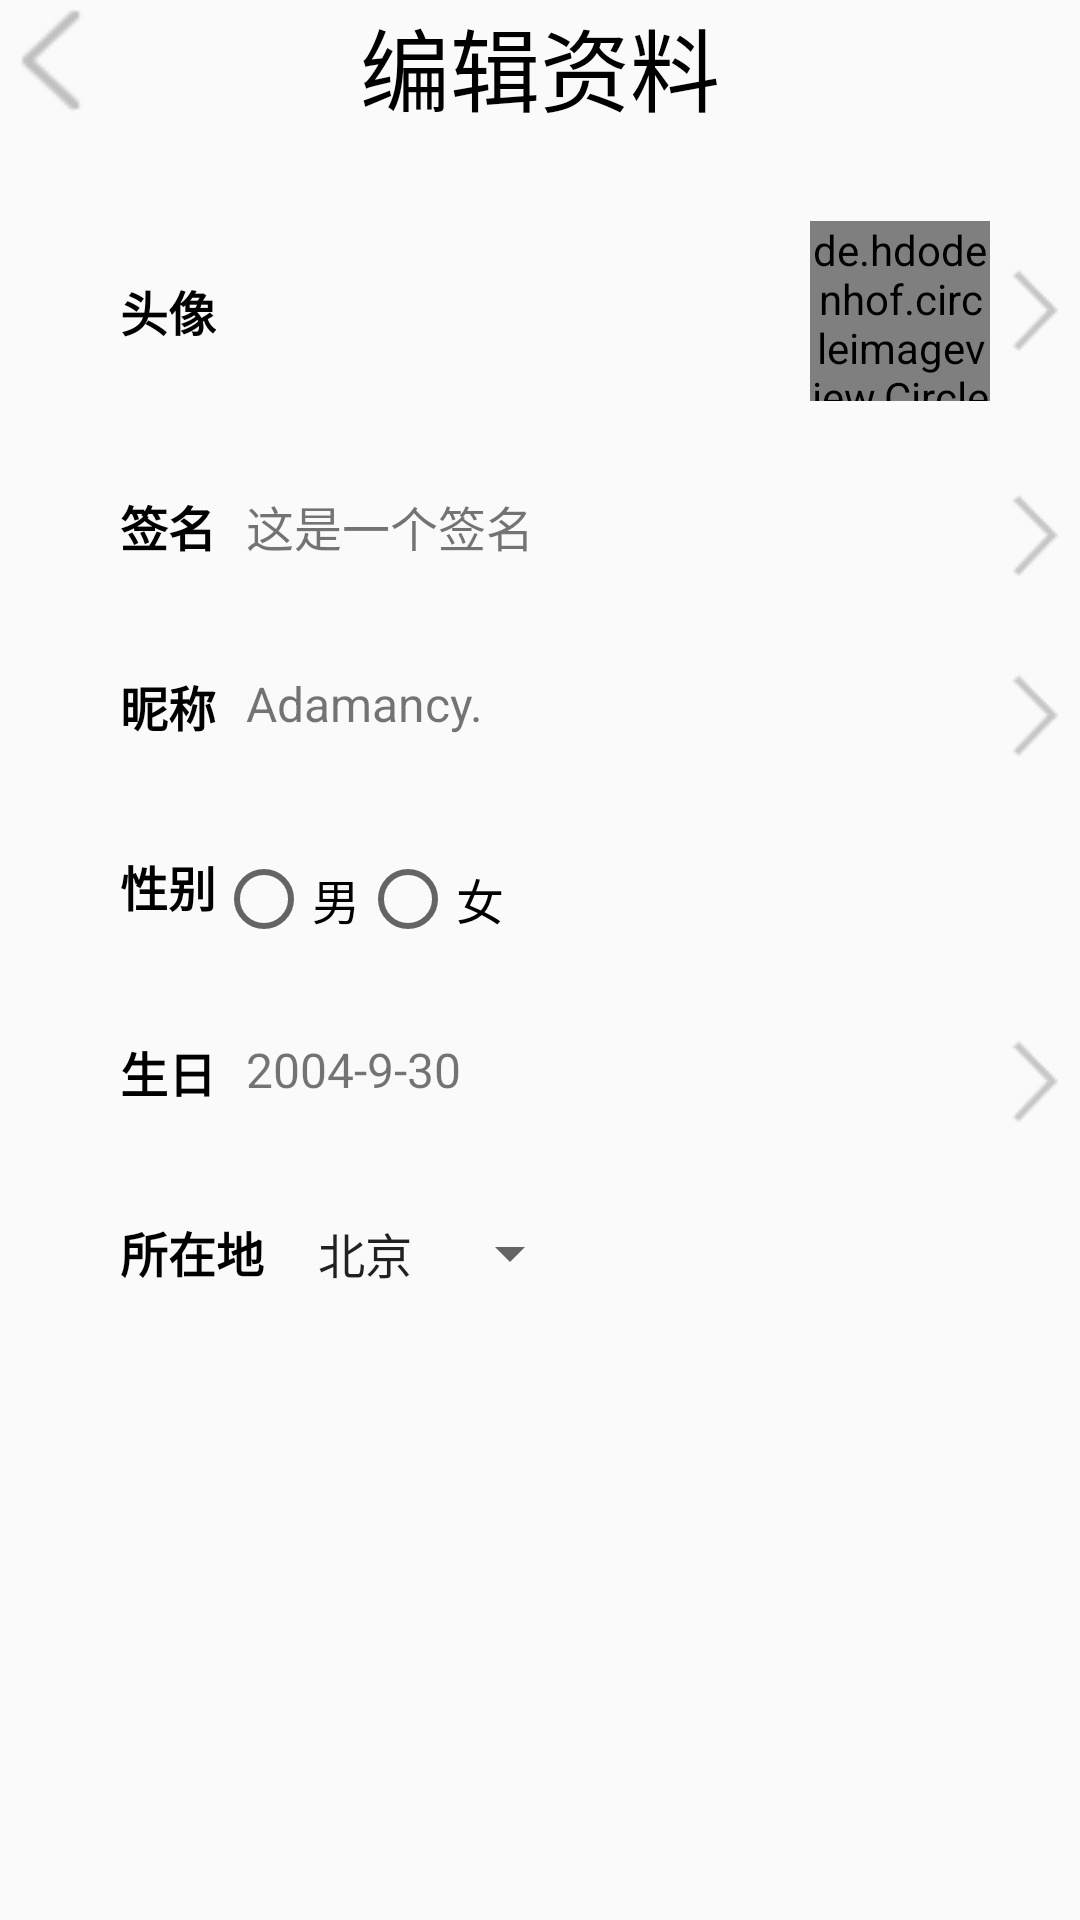

The Android layout XML behind this screen, and the referenced resources:
<!-- AndroidManifest.xml: application theme Theme.Pretend_QQ -->
<!-- res/layout/activity_revise_message.xml -->
<?xml version="1.0" encoding="utf-8"?>
<LinearLayout xmlns:android="http://schemas.android.com/apk/res/android"
    xmlns:app="http://schemas.android.com/apk/res-auto"
    android:orientation="vertical"
    android:layout_width="match_parent"
    android:layout_height="match_parent">
    <RelativeLayout
        android:layout_width="match_parent"
        android:layout_height="wrap_content">
        <ImageView
            android:id="@+id/img_back"
            android:layout_width="40dp"
            android:layout_height="40dp"
            android:src="@drawable/back1"
            android:layout_alignParentLeft="true"/>
        <TextView
            android:layout_centerInParent="true"
            android:layout_width="wrap_content"
            android:layout_height="wrap_content"
            android:text="编辑资料"
            android:textColor="#000000"
            android:textSize="30sp"/>
    </RelativeLayout>

    <RelativeLayout
        android:onClick="go_to_revise_avatar"
        android:layout_marginTop="30dp"
        android:layout_marginStart="40dp"
        android:layout_width="match_parent"
        android:layout_height="wrap_content"
        android:orientation="horizontal">

        <TextView
            android:layout_alignParentLeft="true"
            android:layout_centerInParent="true"
            android:layout_width="wrap_content"
            android:layout_height="wrap_content"
            android:text="头像"
            android:textSize="16sp"
            android:textColor="#000000"
            android:textStyle="bold" />
        <ImageView
            android:id="@+id/into"
            android:layout_width="30dp"
            android:layout_height="30dp"
            android:layout_gravity="center_vertical"
            android:layout_alignParentRight="true"
            android:layout_centerInParent="true"
            android:src="@mipmap/in" />
        <de.hdodenhof.circleimageview.CircleImageView
            android:id="@+id/user_avatar"
            android:layout_width="60dp"
            android:layout_height="60dp"
            android:layout_toStartOf="@+id/into"
            android:src="@drawable/avatar4"
            app:civ_border_color="#00000000"
            app:civ_border_width="2dp" />
    </RelativeLayout>
    <RelativeLayout
        android:onClick="go_to_revise_signature"
        android:layout_marginTop="30dp"
        android:layout_marginStart="40dp"
        android:layout_width="match_parent"
        android:layout_height="wrap_content"
        android:orientation="horizontal">

        <TextView
            android:id="@+id/temp1"
            android:layout_width="wrap_content"
            android:layout_height="wrap_content"
            android:text="签名"
            android:textSize="16sp"
            android:textColor="#000000"
            android:textStyle="bold" />

        <TextView
            android:id="@+id/tv_signature"
            android:layout_marginStart="10dp"
            android:layout_width="wrap_content"
            android:layout_height="wrap_content"
            android:layout_centerHorizontal="true"
            android:layout_toEndOf="@id/temp1"
            android:text="这是一个签名"
            android:textSize="16sp" />

        <ImageView
            android:layout_width="30dp"
            android:layout_height="30dp"
            android:layout_gravity="center_vertical"
            android:layout_alignParentRight="true"
            android:layout_centerInParent="true"
            android:src="@mipmap/in" />
    </RelativeLayout>

    <RelativeLayout
        android:onClick="go_to_revise_username"
        android:layout_marginTop="30dp"
        android:layout_marginStart="40dp"
        android:layout_width="match_parent"
        android:layout_height="wrap_content"
        android:orientation="horizontal">

        <TextView
            android:id="@+id/temp2"
            android:layout_width="wrap_content"
            android:layout_height="wrap_content"
            android:text="昵称"
            android:textSize="16sp"
            android:textColor="#000000"
            android:textStyle="bold" />

        <TextView
            android:id="@+id/tv_username"
            android:layout_marginStart="10dp"
            android:layout_width="wrap_content"
            android:layout_height="wrap_content"
            android:layout_centerHorizontal="true"
            android:layout_toEndOf="@id/temp2"
            android:text="Adamancy."
            android:textSize="16sp" />

        <ImageView
            android:layout_width="30dp"
            android:layout_height="30dp"
            android:layout_gravity="center_vertical"
            android:layout_alignParentRight="true"
            android:layout_centerInParent="true"
            android:src="@mipmap/in" />
    </RelativeLayout>

    
    <RelativeLayout
        android:id="@+id/gender_layout"
        android:layout_marginTop="30dp"
        android:layout_marginStart="40dp"
        android:layout_width="match_parent"
        android:layout_height="wrap_content"
        android:orientation="horizontal">

        
        <TextView
            android:id="@+id/temp3"
            android:layout_width="wrap_content"
            android:layout_height="wrap_content"
            android:text="性别"
            android:textSize="16sp"
            android:textColor="#000000"
            android:textStyle="bold" />

        
        <RadioGroup
            android:id="@+id/gender_group"
            android:layout_width="wrap_content"
            android:layout_height="wrap_content"
            android:layout_centerHorizontal="true"
            android:layout_toEndOf="@id/temp3"
            android:orientation="horizontal">

            
            <RadioButton
                android:id="@+id/male"
                android:layout_width="wrap_content"
                android:layout_height="wrap_content"
                android:text="男"
                android:textSize="16sp" />

            
            <RadioButton
                android:id="@+id/female"
                android:layout_width="wrap_content"
                android:layout_height="wrap_content"
                android:text="女"
                android:textSize="16sp" />
        </RadioGroup>

    </RelativeLayout>

    <RelativeLayout
        android:onClick="go_to_revise_birthday"
        android:layout_marginTop="30dp"
        android:layout_marginStart="40dp"
        android:layout_width="match_parent"
        android:layout_height="wrap_content"
        android:orientation="horizontal">

        <TextView
            android:id="@+id/temp4"
            android:layout_width="wrap_content"
            android:layout_height="wrap_content"
            android:text="生日"
            android:textSize="16sp"
            android:textColor="#000000"
            android:textStyle="bold" />

        <TextView
            android:id="@+id/tv_birthday"
            android:layout_marginStart="10dp"
            android:layout_width="wrap_content"
            android:layout_height="wrap_content"
            android:layout_centerHorizontal="true"
            android:layout_toEndOf="@id/temp4"
            android:text="2004-9-30"
            android:textSize="16sp" />

        <ImageView
            android:layout_width="30dp"
            android:layout_height="30dp"
            android:layout_gravity="center_vertical"
            android:layout_alignParentRight="true"
            android:layout_centerInParent="true"
            android:src="@mipmap/in" />
    </RelativeLayout>
    <RelativeLayout
        android:layout_marginTop="30dp"
        android:layout_marginStart="40dp"
        android:layout_width="match_parent"
        android:layout_height="wrap_content"
        android:orientation="horizontal">

        <TextView
            android:id="@+id/temp5"
            android:layout_width="wrap_content"
            android:layout_height="wrap_content"
            android:text="所在地"
            android:textSize="16sp"
            android:textColor="#000000"
            android:textStyle="bold" />
        <Spinner
            android:layout_toRightOf="@id/temp5"
            android:layout_marginStart="10dp"
            android:id="@+id/sp_city"
            android:layout_width="wrap_content"
            android:layout_height="wrap_content"
            android:entries="@array/city_array" />

    </RelativeLayout>
</LinearLayout>
<!-- resources referenced by this layout -->
<resources>
  <string-array name="city_array">
          <item>北京</item>
          <item>上海</item>
          <item>广州</item>
          <item>深圳</item>
          <item>天津</item>
          <item>重庆</item>
          <item>南京</item>
          <item>杭州</item>
          <item>武汉</item>
          <item>成都</item>
          <item>西安</item>
          <item>长沙</item>
          <item>青岛</item>
          <item>沈阳</item>
          <item>大连</item>
          <item>厦门</item>
          <item>昆明</item>
          <item>哈尔滨</item>
          <item>济南</item>
          <item>郑州</item>
          <item>福州</item>
          <item>合肥</item>
          <item>太原</item>
          <item>石家庄</item>
          <item>兰州</item>
          <item>南昌</item>
          <item>贵阳</item>
          <item>海口</item>
          <item>南宁</item>
          <item>长春</item>
          <item>呼和浩特</item>
          <item>乌鲁木齐</item>
          <item>银川</item>
          <item>西宁</item>
          <item>拉萨</item>
          <item>香港</item>
          <item>澳门</item>
          <item>台北</item>
          <item>高雄</item>
          <item>台中</item>
          <item>桂林</item>
          <item>三亚</item>
          <item>西双版纳</item>
          <item>丽江</item>
          <item>九寨沟</item>
          <item>张家界</item>
          <item>黄山</item>
          <item>峨眉山</item>
          <item>泰山</item>
          <item>华山</item>
          <item>嵩山</item>
          <item>恒山</item>
          <item>庐山</item>
          <item>鼓浪屿</item>
          <item>故宫</item>
          <item>长城</item>
          <item>颐和园</item>
          <item>西湖</item>
          <item>洞庭湖</item>
          <item>太湖</item>
          <item>鄱阳湖</item>
          <item>青海湖</item>
          <item>天池</item>
          <item>洱海</item>
          <item>滇池</item>
      </string-array>
  <!-- drawable avatar4: jpg bitmap (drawable, 152643 bytes) -->
  <!-- drawable back1: png bitmap (drawable, 721 bytes) -->
  <!-- mipmap in: png bitmap (mipmap, 650 bytes) -->
  <style name="Theme.Pretend_QQ" parent="Theme.AppCompat.Light.NoActionBar">
          <item name="colorPrimary">@color/purple_200</item>
          <item name="colorPrimaryVariant">@color/purple_700</item>
          <item name="colorOnPrimary">@color/black</item>
          <item name="colorSecondary">@color/teal_200</item>
          <item name="colorSecondaryVariant">@color/teal_200</item>
          <item name="colorOnSecondary">@color/black</item>
          <item name="android:statusBarColor">?attr/colorPrimaryVariant</item>
      </style>
  <color name="purple_200">#FFBB86FC</color>
  <color name="purple_700">#FF3700B3</color>
  <color name="black">#FF000000</color>
  <color name="teal_200">#FF03DAC5</color>
</resources>
